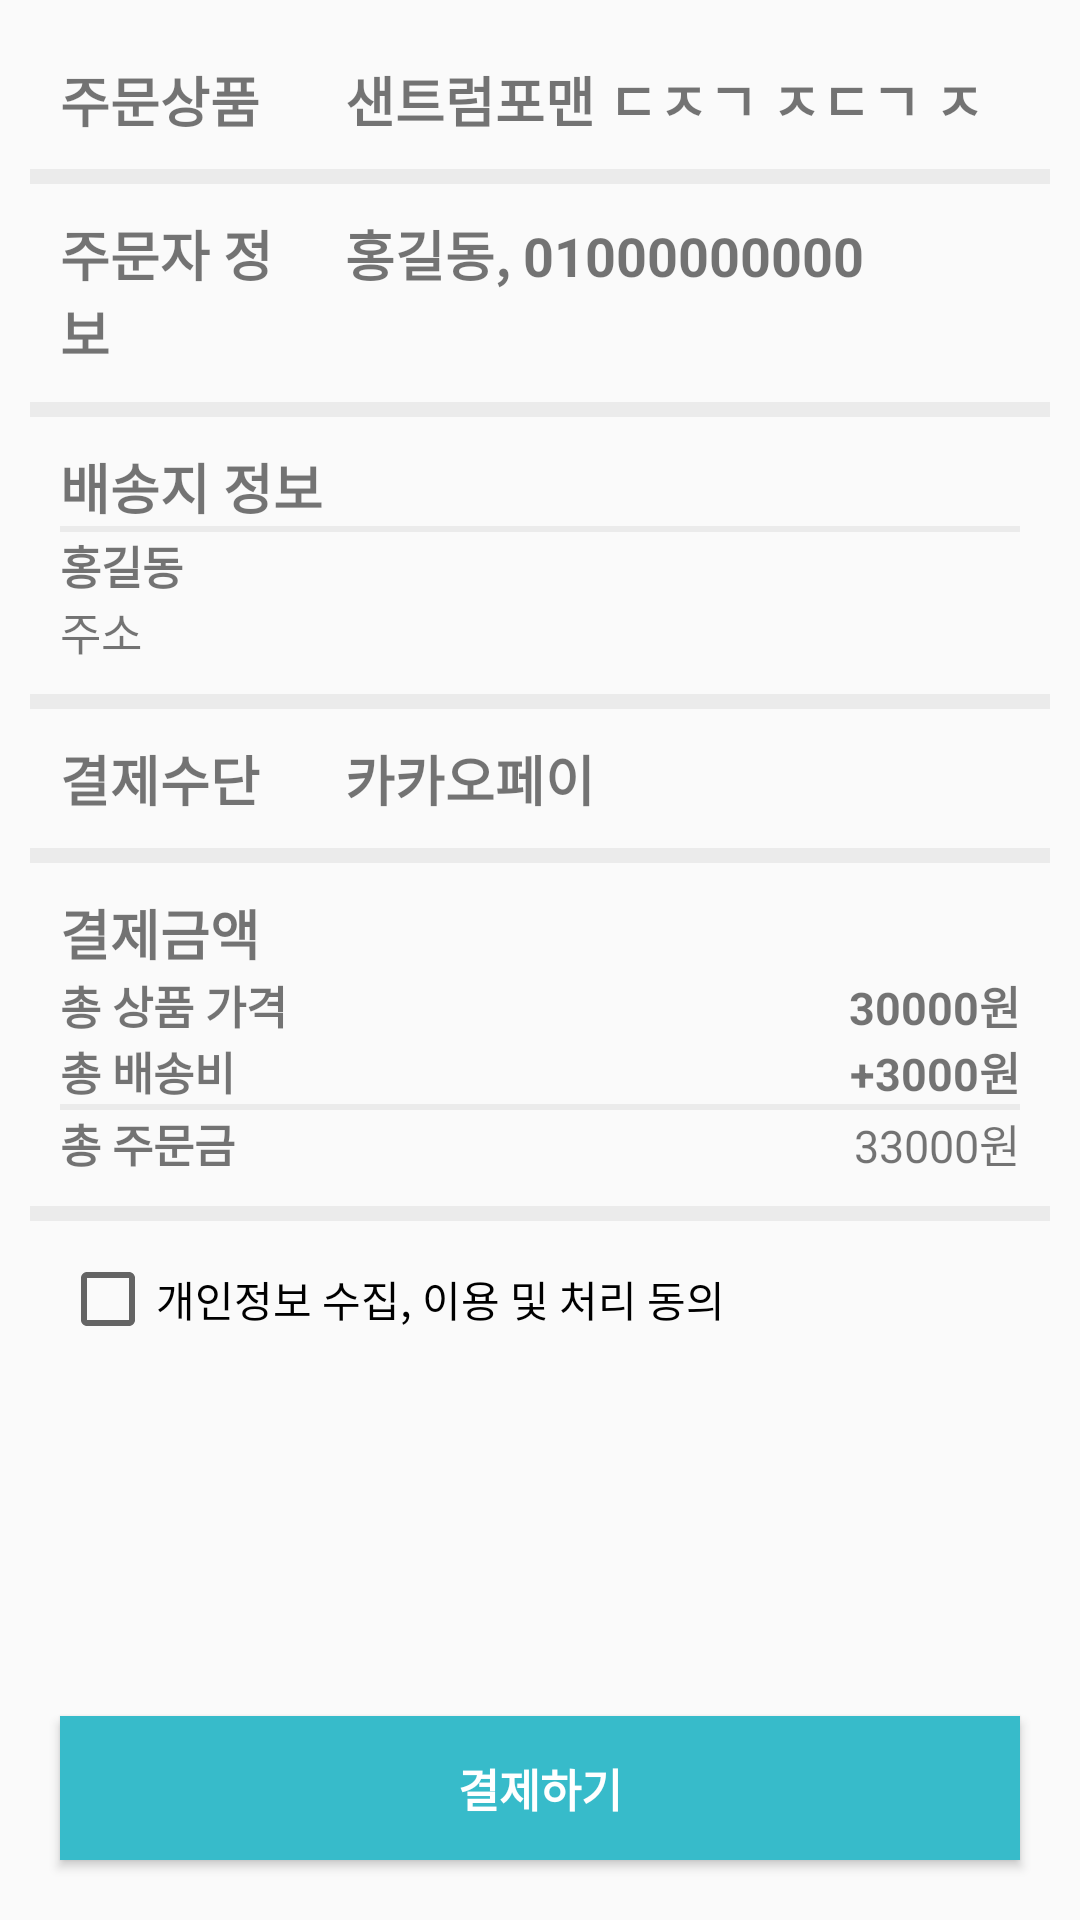

Layout XML and referenced resources for this Android screen:
<!-- AndroidManifest.xml: application theme Theme.AppCompat.Light.NoActionBar -->
<!-- res/layout/fragment_order.xml -->
<?xml version="1.0" encoding="utf-8"?>
<FrameLayout xmlns:android="http://schemas.android.com/apk/res/android"
    xmlns:tools="http://schemas.android.com/tools"
    android:layout_width="match_parent"
    android:layout_height="match_parent"
    tools:context=".basket.OrderFragment">

    <LinearLayout
        android:layout_width="match_parent"
        android:layout_height="match_parent"
        android:layout_margin="10dp"
        android:orientation="vertical">

        <LinearLayout
            android:layout_width="match_parent"
            android:layout_height="0dp"
            android:layout_weight="1"
            android:orientation="vertical">

            <LinearLayout
                android:layout_width="match_parent"
                android:layout_height="wrap_content"
                android:layout_margin="10dp"
                android:orientation="horizontal">
                <TextView
                    android:layout_width="0dp"
                    android:layout_height="wrap_content"
                    android:layout_weight="1"
                    android:textStyle="bold"
                    android:textSize="18dp"
                    android:text="주문상품"/>

                <TextView
                    android:id="@+id/order_product_title"
                    android:layout_width="0dp"
                    android:layout_height="wrap_content"
                    android:layout_marginLeft="20dp"
                    android:layout_weight="3"
                    android:lines="1"
                    android:textStyle="bold"
                    android:textSize="18dp"
                    android:text="샌트럼포맨 ㄷㅈㄱ ㅈㄷㄱ ㅈㄷㄱ ㅈㄷ"/>
            </LinearLayout>

            <View
                android:layout_width="match_parent"
                android:layout_height="5dp"
                android:background="#EBEBEB"/>

            <LinearLayout
                android:layout_width="match_parent"
                android:layout_height="wrap_content"
                android:layout_margin="10dp"
                android:orientation="horizontal">
                <TextView
                    android:layout_width="0dp"
                    android:layout_height="wrap_content"
                    android:layout_weight="1"
                    android:textStyle="bold"
                    android:textSize="18dp"
                    android:text="주문자 정보"/>

                <TextView
                    android:id="@+id/order_user_info"
                    android:layout_width="0dp"
                    android:layout_height="wrap_content"
                    android:layout_weight="3"
                    android:layout_marginLeft="20dp"
                    android:lines="1"
                    android:textStyle="bold"
                    android:textSize="18dp"
                    android:text="홍길동, 01000000000"/>
            </LinearLayout>

            <View
                android:layout_width="match_parent"
                android:layout_height="5dp"
                android:background="#EBEBEB"/>

            <LinearLayout
                android:layout_width="match_parent"
                android:layout_height="wrap_content"
                android:layout_margin="10dp"
                android:orientation="vertical">

                <TextView
                    android:layout_width="wrap_content"
                    android:layout_height="wrap_content"
                    android:textStyle="bold"
                    android:textSize="18dp"
                    android:text="배송지 정보"/>

                <View
                    android:layout_width="match_parent"
                    android:layout_height="2dp"
                    android:background="#EBEBEB"/>

                <TextView
                    android:id="@+id/order_user_name"
                    android:layout_width="wrap_content"
                    android:layout_height="wrap_content"
                    android:textSize="15dp"
                    android:textStyle="bold"
                    android:text="홍길동"/>

                <TextView
                    android:id="@+id/order_user_address"
                    android:layout_width="wrap_content"
                    android:layout_height="wrap_content"
                    android:textSize="15dp"
                    android:text="주소"/>

            </LinearLayout>

            <View
                android:layout_width="match_parent"
                android:layout_height="5dp"
                android:background="#EBEBEB"/>

            <LinearLayout
                android:layout_width="match_parent"
                android:layout_height="wrap_content"
                android:layout_margin="10dp"
                android:orientation="horizontal">
                <TextView
                    android:layout_width="0dp"
                    android:layout_height="wrap_content"
                    android:layout_weight="1"
                    android:textStyle="bold"
                    android:textSize="18dp"
                    android:text="결제수단"/>

                <TextView
                    android:layout_width="0dp"
                    android:layout_height="wrap_content"
                    android:layout_weight="3"
                    android:layout_marginLeft="20dp"
                    android:lines="1"
                    android:textStyle="bold"
                    android:textSize="18dp"
                    android:text="카카오페이"/>
            </LinearLayout>

            <View
                android:layout_width="match_parent"
                android:layout_height="5dp"
                android:background="#EBEBEB"/>

            <LinearLayout
                android:layout_width="match_parent"
                android:layout_height="wrap_content"
                android:layout_margin="10dp"
                android:orientation="vertical">

                <TextView
                    android:layout_width="wrap_content"
                    android:layout_height="wrap_content"
                    android:textStyle="bold"
                    android:textSize="18dp"
                    android:text="결제금액"/>

                <LinearLayout
                    android:layout_width="match_parent"
                    android:layout_height="wrap_content"
                    android:orientation="horizontal">
                    <TextView
                        android:layout_width="0dp"
                        android:layout_height="wrap_content"
                        android:layout_weight="1"
                        android:textSize="15dp"
                        android:textStyle="bold"
                        android:text="총 상품 가격"/>

                    <TextView
                        android:id="@+id/order_price"
                        android:layout_width="0dp"
                        android:layout_height="wrap_content"
                        android:layout_weight="3"
                        android:gravity="right|center"
                        android:textSize="15dp"
                        android:textStyle="bold"
                        android:text="30000원"/>
                </LinearLayout>

                <LinearLayout
                    android:layout_width="match_parent"
                    android:layout_height="wrap_content"
                    android:orientation="horizontal">
                    <TextView
                        android:layout_width="0dp"
                        android:layout_height="wrap_content"
                        android:layout_weight="1"
                        android:textSize="15dp"
                        android:textStyle="bold"
                        android:text="총 배송비"/>

                    <TextView
                        android:layout_width="0dp"
                        android:layout_height="wrap_content"
                        android:layout_weight="3"
                        android:gravity="right|center"
                        android:textSize="15dp"
                        android:textStyle="bold"
                        android:text="+3000원"/>
                </LinearLayout>

                <View
                    android:layout_width="match_parent"
                    android:layout_height="2dp"
                    android:background="#EBEBEB"/>

                <LinearLayout
                    android:layout_width="match_parent"
                    android:layout_height="wrap_content"
                    android:orientation="horizontal">
                    <TextView
                        android:layout_width="0dp"
                        android:layout_height="wrap_content"
                        android:layout_weight="1"
                        android:textSize="15dp"
                        android:textStyle="bold"
                        android:text="총 주문금"/>

                    <TextView
                        android:id="@+id/order_total_price"
                        android:layout_width="wrap_content"
                        android:layout_height="wrap_content"
                        android:textSize="15dp"
                        android:text="33000원"/>
                </LinearLayout>
            </LinearLayout>

            <View
                android:layout_width="match_parent"
                android:layout_height="5dp"
                android:background="#EBEBEB"/>

            <LinearLayout
                android:layout_width="match_parent"
                android:layout_height="wrap_content"
                android:layout_margin="10dp"
                android:orientation="vertical">

                <CheckBox
                    android:id="@+id/order_checkbox"
                    android:layout_width="wrap_content"
                    android:layout_height="wrap_content"
                    android:text="개인정보 수집, 이용 및 처리 동의"/>

            </LinearLayout>

        </LinearLayout>

        <LinearLayout
            android:layout_width="match_parent"
            android:layout_height="wrap_content">

            <Button
                android:id="@+id/order_payment_button"
                android:layout_width="match_parent"
                android:layout_height="wrap_content"
                android:layout_margin="10dp"
                android:background="#37BBCA"
                android:textColor="#fff"
                android:textStyle="bold"
                android:textSize="15dp"
                android:text="결제하기"/>
        </LinearLayout>

    </LinearLayout>

</FrameLayout>
<!-- resources referenced by this layout -->
<resources>

</resources>
